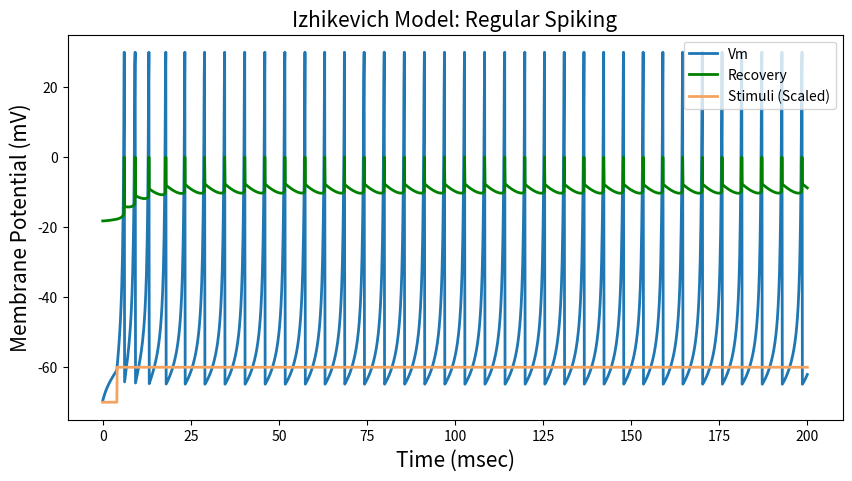

This figure's Python source:
import numpy as np
import matplotlib.pyplot as plt

x  = 5
y  = 140

titles = ['Regular Spiking', 'Chattering', 'Fast spiking']
# a  = [0.02, 0.02, 0.1]
# b  = [0.2 , 0.2 , 0.2]
# c  = [-65, -50  , -65]
# d  = [8   , 2   , 2  ]
a = [0.1]
b = [0.26]
c = [-65]
d = [2]

v0 = -70         # Resting potential        [mV]
T       = 200    # Simulation time          [mSec]
dt      = 0.1   # Simulation time interval [mSec]

time    = np.arange(0, T + dt, dt)  # Time array

stim = np.zeros(len(time))
for i,t in enumerate(stim):
    if i > 40:
        stim[i] = 10


trace = np.zeros((2,len(time))) # Tracing du and dv

for exp in range(len(a)):
    v  = v0
    u  = b[exp]*v
    spikes = []
    for i, j in enumerate(stim):
        v += dt * (0.04*v**2 + x*v + y - u + stim[i])
        u += dt * a[exp]*(b[exp]*v-u)
        if v > 30:
            trace[0,i] = 30
            v = c[exp]
            u += d[exp]
        else:
            trace[0,i] = v
            trace[1,i] = u

    plt.figure(figsize=(10,5))
    plt.title('Izhikevich Model: {}'.format(titles[exp]), fontsize=15)
    plt.ylabel('Membrane Potential (mV)', fontsize=15)
    plt.xlabel('Time (msec)', fontsize=15)
    plt.plot(time, trace[0], linewidth=2, label = 'Vm')
    plt.plot(time, trace[1], linewidth=2, label = 'Recovery', color='green')
    plt.plot(time, stim + v0, label='Stimuli (Scaled)', color='sandybrown', linewidth=2)
    plt.legend(loc=1)
    plt.show()